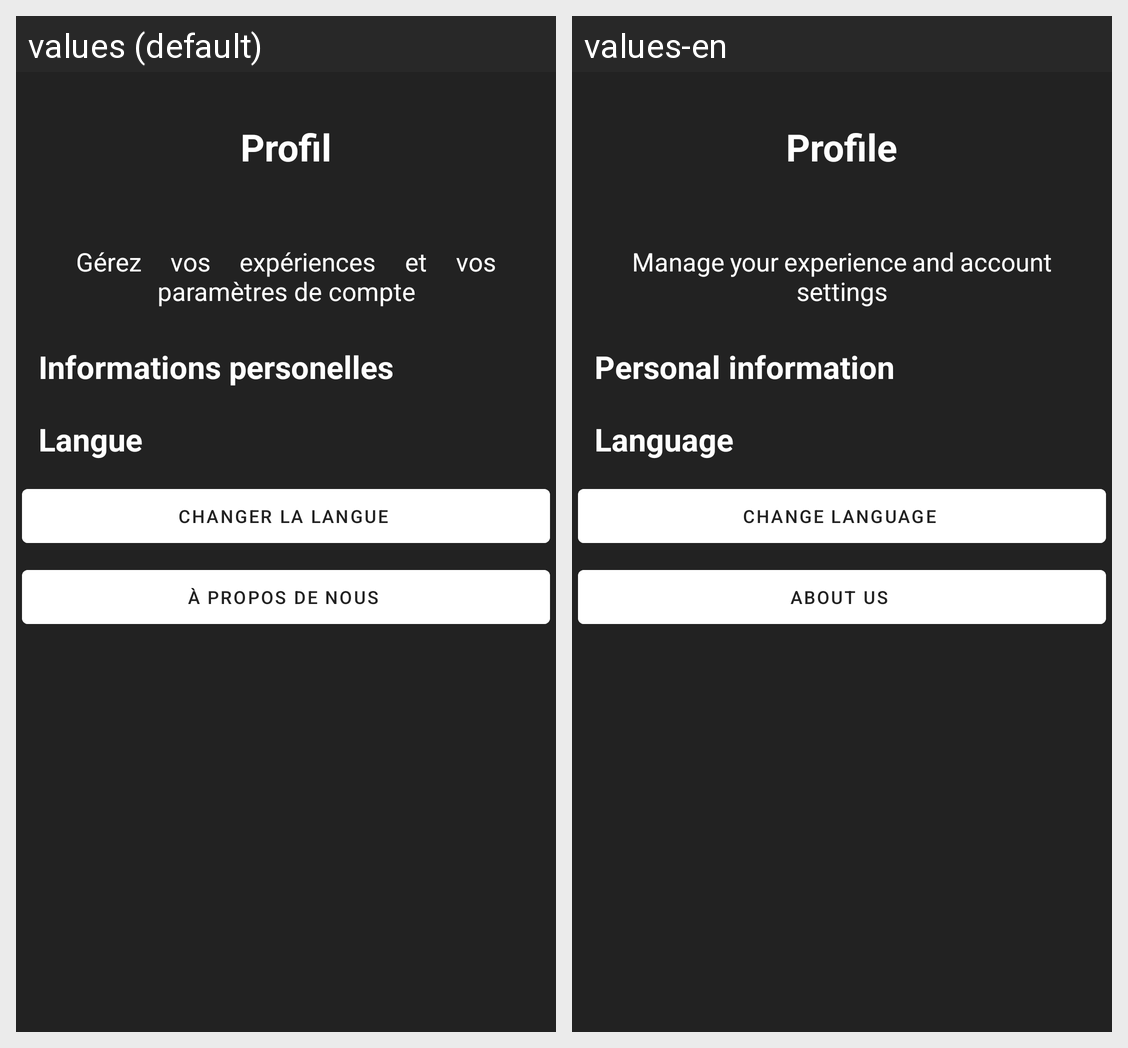

Locale-by-locale string values for the Android screen shown in this grid:
Android screen res/layout/activity_profil.xml rendered under 2 locales, left to right: values (default), values-en. Device: Nexus 5 (rendered at 1080×1920; each locale shown at half size, 540×960, under a caption strip naming it); theme Theme.Protx_V2.
Strings drawn on this screen, with the default value and each locale's value (text and hints the layout hard-codes, and strings that could not be matched under every locale, appear in the picture but are not listed):

profil
  values: Profil
  values-en: Profile

profil_paragraphe
  values: Gérez vos expériences et vos paramètres de compte
  values-en: Manage your experience and account settings

informations_personelles
  values: Informations personelles
  values-en: Personal information

langue
  values: Langue
  values-en: Language

changer_la_langue
  values: Changer la langue
  values-en: Change language

propos_de_nous
  values: À propos de nous
  values-en: About us
